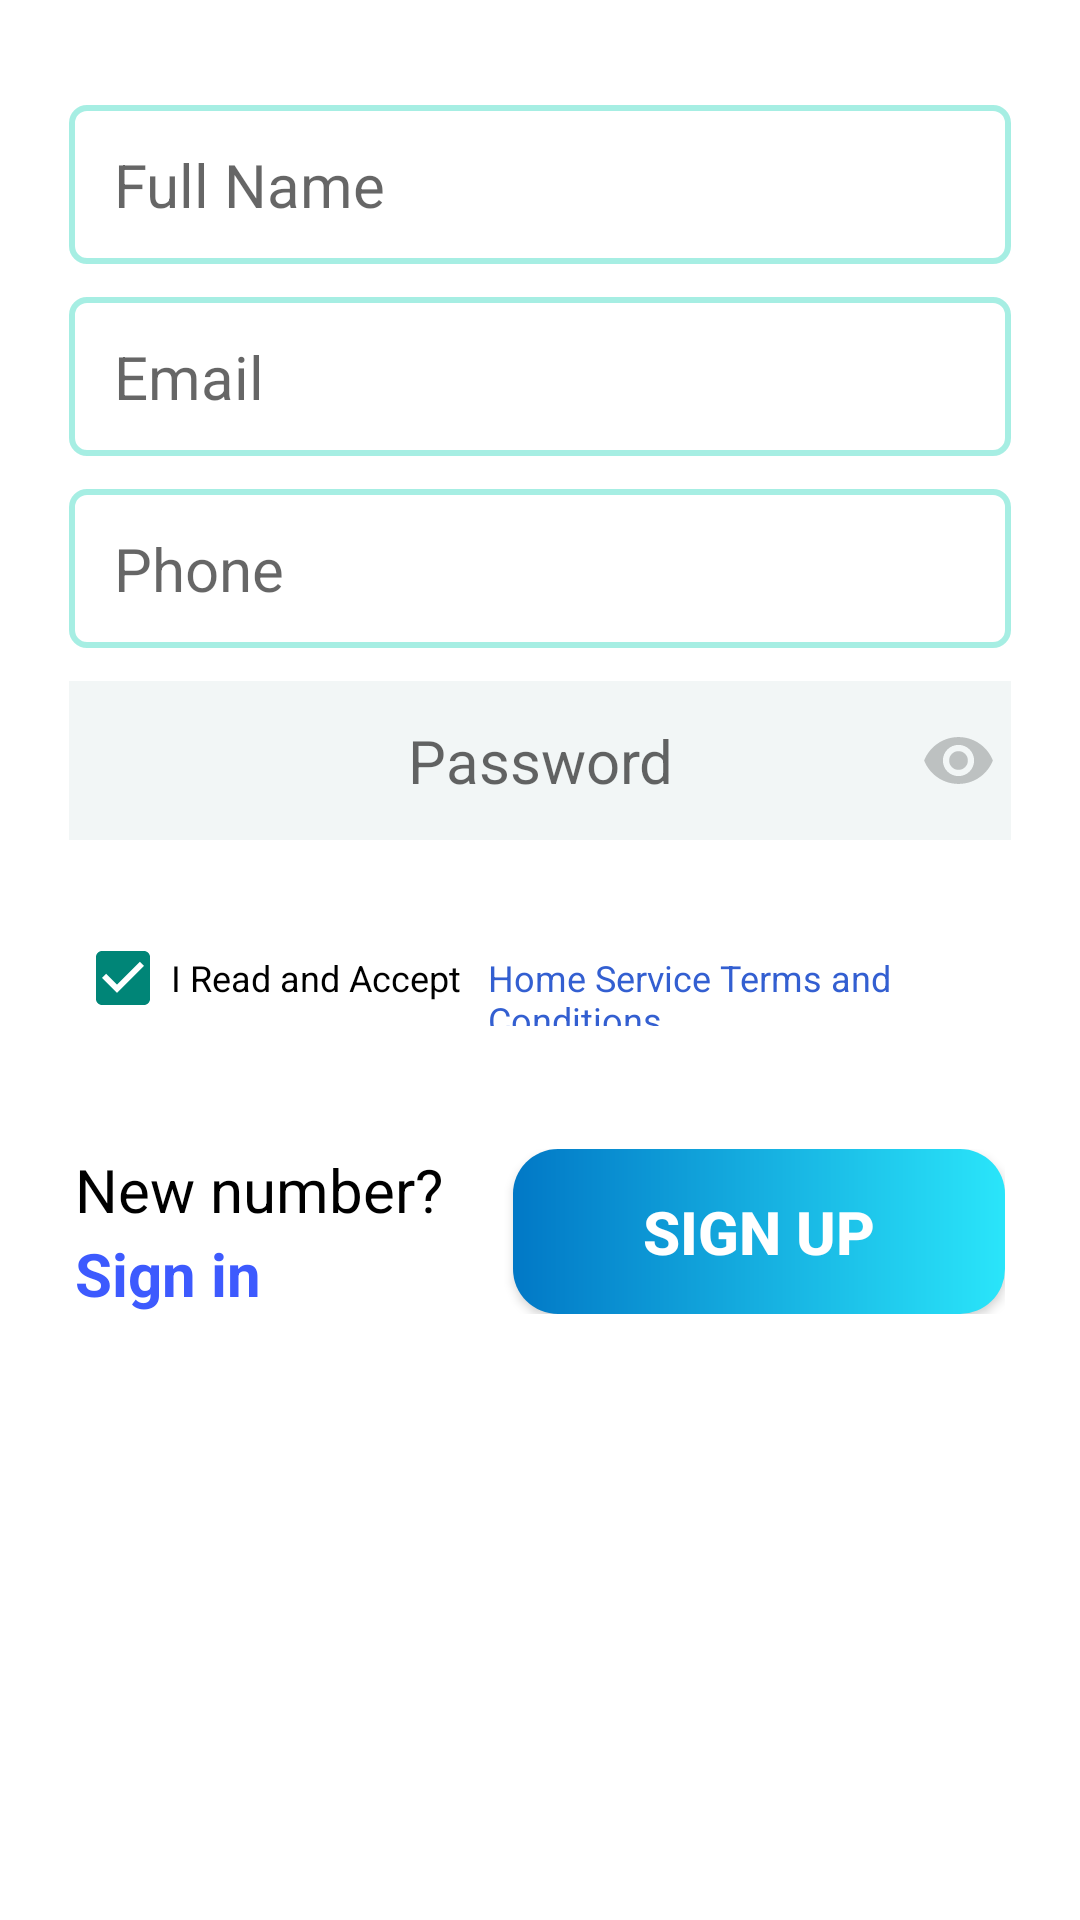

Reconstruct the res/layout file that produces this screen, plus the resources it refers to.
<!-- AndroidManifest.xml: application theme Theme.MyAPIApplication -->
<!-- res/layout/fragment_customer_register.xml -->
<?xml version="1.0" encoding="utf-8"?>
<LinearLayout xmlns:android="http://schemas.android.com/apk/res/android"
    xmlns:tools="http://schemas.android.com/tools"
    android:layout_width="match_parent"
    android:layout_height="match_parent"
    xmlns:app="http://schemas.android.com/apk/res-auto"
    android:orientation="vertical"
    android:background="#FFFFFF"
    android:layout_marginTop="120dp"
    tools:context=".Customer.CustomerFragmentRegister">



    <ScrollView
        android:layout_width="match_parent"
        android:layout_height="wrap_content"
        android:orientation="vertical"
        app:layout_constraintBottom_toBottomOf="parent"
        app:layout_constraintEnd_toEndOf="parent"
        app:layout_constraintStart_toStartOf="parent"
        app:layout_constraintTop_toBottomOf="@+id/tap_layout">



        <LinearLayout
            android:layout_width="match_parent"
            android:layout_height="match_parent"
            android:orientation="vertical">



        <EditText
        android:id="@+id/fullNameCusPFrg"
        android:layout_width="match_parent"
        android:layout_height="wrap_content"
        android:hint="Full Name"
        android:textStyle="normal"
        android:textSize="20sp"
        android:inputType="textEmailAddress"
        android:background="@drawable/input2_shape"
        android:layout_marginHorizontal="23dp"
        android:paddingHorizontal="15dp"
        android:paddingVertical="13dp"
        android:gravity="start"
        android:layout_marginTop="35dp"/>


    <EditText
        android:id="@+id/emailCusPFrg"
        android:layout_width="match_parent"
        android:layout_height="wrap_content"
        android:hint="Email"
        android:textStyle="normal"
        android:textSize="20sp"
        android:inputType="textEmailAddress"
        android:background="@drawable/input2_shape"
        android:layout_marginHorizontal="23dp"
android:paddingHorizontal="15dp"        android:paddingVertical="13dp"
        android:gravity="start"
        android:layout_marginTop="11dp"/>

    <EditText
        android:id="@+id/phoneCusPFrg"
        android:layout_width="match_parent"
        android:layout_height="wrap_content"
        android:hint="Phone"
        android:textStyle="normal"
        android:textSize="20sp"
        android:inputType="phone"
        android:background="@drawable/input2_shape"
        android:layout_marginHorizontal="23dp"
android:paddingHorizontal="15dp"        android:paddingVertical="13dp"
        android:gravity="start"
        android:layout_marginTop="11dp"/>

<FrameLayout
    android:layout_width="match_parent"
    android:layout_height="wrap_content"
    android:layout_marginHorizontal="23dp">

    <EditText
        android:id="@+id/passwordEtCusPFrg"
        android:layout_width="match_parent"
        android:layout_height="wrap_content"
        android:layout_marginTop="11dp"
        android:background="#F2F6F6"
        android:gravity="center"
        android:hint="Password"
        android:inputType="textPassword"
        android:paddingVertical="13dp"
android:paddingHorizontal="15dp"        android:textSize="20sp"
        android:textStyle="normal" />

    <ImageView
        android:id="@+id/imageViewEyeCus"
        android:layout_width="25dp"
        android:layout_height="25dp"
        android:layout_gravity="end"
        android:layout_marginTop="25dp"
        android:layout_marginEnd="5dp"
        android:src="@drawable/ic__eye_24" />

</FrameLayout>


    <LinearLayout
        android:layout_width="match_parent"
        android:layout_height="wrap_content"
        android:layout_marginTop="30dp"
        android:layout_marginHorizontal="25dp"
        android:orientation="horizontal">

        <CheckBox
            android:id="@+id/rememberMeRBCusFrg"
            android:layout_width="wrap_content"
            android:layout_height="wrap_content"
            android:checked="true"
            android:textSize="12sp"
            android:text="I Read and Accept   "
            tools:ignore="TouchTargetSizeCheck,TouchTargetSizeCheck" />

        <TextView
            android:textSize="12sp"
            android:id="@+id/forgotPasswordTvCus"
            android:layout_width="wrap_content"
            android:layout_height="wrap_content"
            android:textColor="#335FD1"
            android:text="Home Service Terms and Conditions"/>

    </LinearLayout>


    <androidx.constraintlayout.widget.ConstraintLayout
        android:layout_width="match_parent"
        android:layout_height="wrap_content"
        android:layout_marginHorizontal="25dp"

        android:layout_marginTop="41dp"
        >


        <TextView
            android:id="@+id/newNumberTvCusFrg"
            android:layout_width="wrap_content"
            android:layout_height="wrap_content"
            android:text="New number?"
            android:textColor="@color/black"
            android:textSize="20sp"
            app:layout_constraintStart_toStartOf="parent"
            app:layout_constraintTop_toTopOf="parent" />


        <Button
            android:id="@+id/signUpBtnCusFrg"
            android:layout_width="164dp"
            android:layout_height="55dp"
            android:text="Sign up"
            android:textColor="#FFFFFF"
            android:textSize="20sp"
            android:background="@drawable/button_shape"
            android:textStyle="bold"
            app:layout_constraintBottom_toBottomOf="parent"
            app:layout_constraintEnd_toEndOf="parent"
            app:layout_constraintTop_toTopOf="parent" />

        <TextView
            android:id="@+id/signInTvCusFrg"
            android:layout_width="wrap_content"
            android:layout_height="wrap_content"
            android:text="Sign in"
            android:textColor="#3D5AFE"
            android:textSize="20sp"
            android:textStyle="bold"
            app:layout_constraintBottom_toBottomOf="parent"
            app:layout_constraintStart_toStartOf="parent" />





    </androidx.constraintlayout.widget.ConstraintLayout>

        </LinearLayout>
    </ScrollView>


</LinearLayout>
<!-- resources referenced by this layout -->
<resources>
  <!-- drawable button_shape (drawable) -->
  <?xml version="1.0" encoding="utf-8"?>
  <shape android:shape="rectangle" xmlns:android="http://schemas.android.com/apk/res/android">
  
        <corners android:radius="15dp"/>
      <gradient android:startColor="#0178C6" android:endColor="#2AE5FA"/>
  
  
  
  
  </shape>
  <!-- drawable ic__eye_24 (drawable) -->
  <vector android:height="24dp" android:tint="#BDC1C1"
      android:viewportHeight="24" android:viewportWidth="24"
      android:width="24dp" xmlns:android="http://schemas.android.com/apk/res/android">
      <path android:fillColor="#8A7B7B" android:pathData="M12,4.5C7,4.5 2.73,7.61 1,12c1.73,4.39 6,7.5 11,7.5s9.27,-3.11 11,-7.5c-1.73,-4.39 -6,-7.5 -11,-7.5zM12,17c-2.76,0 -5,-2.24 -5,-5s2.24,-5 5,-5 5,2.24 5,5 -2.24,5 -5,5zM12,9c-1.66,0 -3,1.34 -3,3s1.34,3 3,3 3,-1.34 3,-3 -1.34,-3 -3,-3z"/>
  </vector>
  <!-- drawable input2_shape (drawable) -->
  <?xml version="1.0" encoding="utf-8"?>
  <shape android:shape="rectangle" xmlns:android="http://schemas.android.com/apk/res/android">
    <solid android:color="#FFFFFF" />
        <corners android:radius="5dp"/>
      <stroke android:width="2dp" android:color="#9062E1CE" />
  
  
  
  </shape>
  <style name="Theme.MyAPIApplication" parent="Theme.AppCompat.Light.NoActionBar">
          
          <item name="colorPrimary">@color/purple_500</item>
          <item name="colorPrimaryVariant">@color/purple_700</item>
          <item name="colorOnPrimary">@color/white</item>
          
          <item name="colorSecondary">@color/teal_200</item>
          <item name="colorSecondaryVariant">@color/teal_700</item>
          <item name="colorOnSecondary">@color/black</item>
          
          <item name="android:statusBarColor" tools:targetApi="l">?attr/colorPrimaryVariant</item>
          
      </style>
  <!-- not gathered from this repository: default colours our renderer supplied (Android Studio template values) -->
  <color name="purple_500">#FF6200EE</color>
  <color name="purple_700">#FF3700B3</color>
  <color name="teal_200">#FF03DAC5</color>
  <color name="teal_700">#FF018786</color>
  <color name="black">#FF000000</color>
  <color name="white">#FFFFFFFF</color>
</resources>
